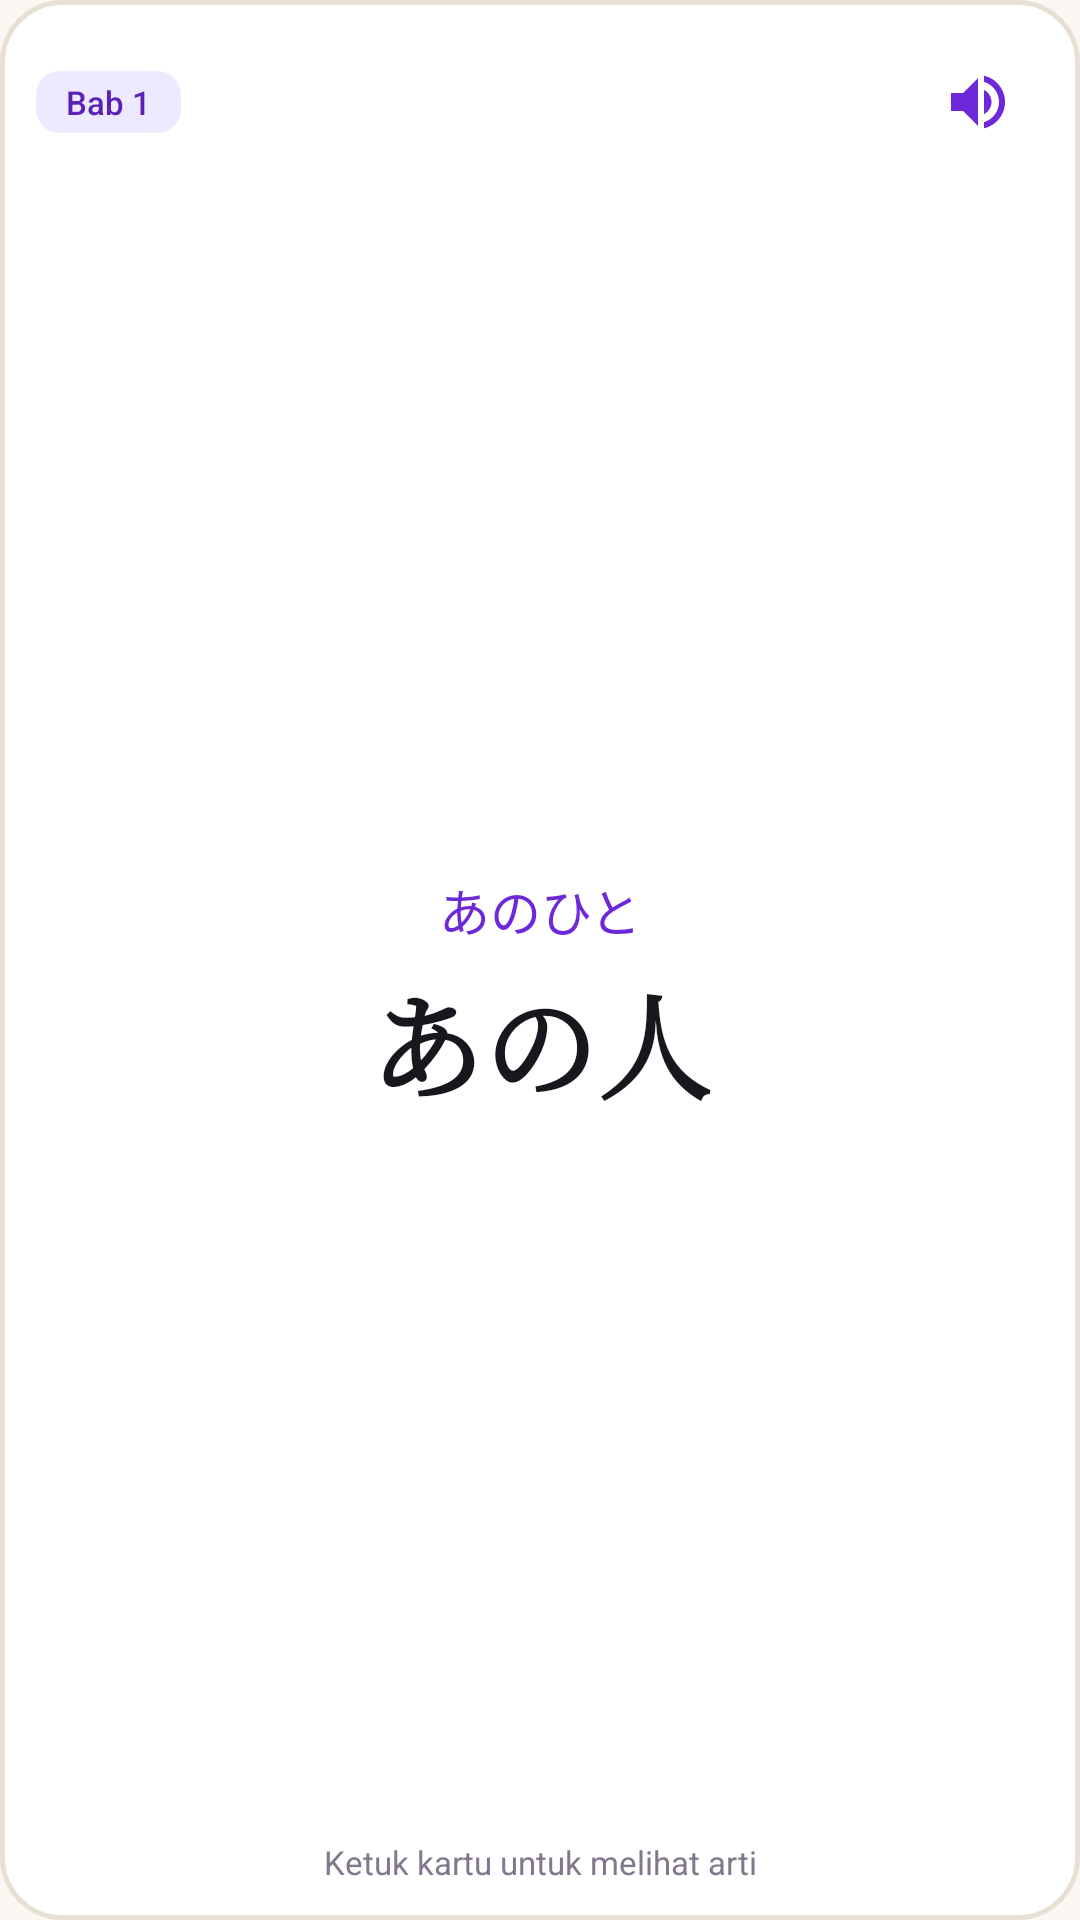

Here is an Android app screen rendered from its layout file. Give the layout XML and the strings, colors and styles it references.
<!-- AndroidManifest.xml: application theme Theme.Kotoba -->
<!-- res/layout/view_flashcard_front.xml -->
<?xml version="1.0" encoding="utf-8"?>
<LinearLayout xmlns:android="http://schemas.android.com/apk/res/android"
    android:id="@+id/card_front_root"
    android:layout_width="match_parent"
    android:layout_height="match_parent"
    android:background="@drawable/bg_card_surface"
    android:orientation="vertical"
    android:padding="@dimen/card_padding_all">

    
    <LinearLayout
        android:id="@+id/card_front_header_row"
        android:layout_width="match_parent"
        android:layout_height="wrap_content"
        android:gravity="center_vertical"
        android:orientation="horizontal">

        <TextView
            android:id="@+id/txt_front_bab_badge"
            android:layout_width="wrap_content"
            android:layout_height="wrap_content"
            android:background="@drawable/bg_badge"
            android:fontFamily="sans-serif-medium"
            android:paddingLeft="10dp"
            android:paddingTop="3dp"
            android:paddingRight="10dp"
            android:paddingBottom="3dp"
            android:text="Bab 1"
            android:textColor="@color/colorBadgeText"
            android:textSize="11sp" />

        <View
            android:layout_width="0dp"
            android:layout_height="1dp"
            android:layout_weight="1" />

        <ImageButton
            android:id="@+id/card_btn_speech_front"
            android:layout_width="@dimen/min_touch_target"
            android:layout_height="@dimen/min_touch_target"
            android:background="?android:attr/selectableItemBackgroundBorderless"
            android:contentDescription="Lafal"
            android:src="@drawable/ic_volume_up"
            android:tint="@color/colorPrimary" />
    </LinearLayout>

    
    <LinearLayout
        android:id="@+id/card_front_body"
        android:layout_width="match_parent"
        android:layout_height="0dp"
        android:layout_weight="1"
        android:gravity="center"
        android:orientation="vertical">

        
        <TextView
            android:id="@+id/txt_front_furigana"
            android:layout_width="match_parent"
            android:layout_height="wrap_content"
            android:layout_marginBottom="4dp"
            android:fontFamily="sans-serif-medium"
            android:gravity="center"
            android:text="あのひと"
            android:textColor="@color/colorFuriganaRuby"
            android:textSize="17sp" />

        
        <TextView
            android:id="@+id/txt_front_japanese"
            android:layout_width="match_parent"
            android:layout_height="wrap_content"
            android:fontFamily="serif"
            android:gravity="center"
            android:text="あの人"
            android:textColor="@color/colorTextPrimary"
            android:textSize="38sp"
            android:textStyle="bold" />

        
        <TextView
            android:id="@+id/txt_front_romaji"
            android:layout_width="match_parent"
            android:layout_height="wrap_content"
            android:layout_marginTop="6dp"
            android:fontFamily="sans-serif"
            android:gravity="center"
            android:text="anohito"
            android:textColor="@color/colorTextTertiary"
            android:textSize="13sp"
            android:visibility="gone" />
    </LinearLayout>

    
    <LinearLayout
        android:id="@+id/card_front_footer"
        android:layout_width="match_parent"
        android:layout_height="wrap_content"
        android:gravity="center"
        android:paddingTop="4dp">

        <TextView
            android:id="@+id/txt_front_hint"
            android:layout_width="wrap_content"
            android:layout_height="wrap_content"
            android:fontFamily="sans-serif"
            android:gravity="center"
            android:text="@string/card_tap_to_flip"
            android:textColor="@color/colorTextTertiary"
            android:textSize="11sp" />
    </LinearLayout>
</LinearLayout>
<!-- resources referenced by this layout -->
<resources>
  <color name="colorBadgeText">#5b21b6</color>
  <color name="colorFuriganaRuby">#6d28d9</color>
  <color name="colorPrimary">#6d28d9</color>
  <color name="colorTextPrimary">#1a161e</color>
  <color name="colorTextTertiary">#82788d</color>
  <dimen name="card_padding_all">16dp</dimen>
  <dimen name="min_touch_target">44dp</dimen>
  <!-- drawable bg_badge (drawable) -->
  <?xml version="1.0" encoding="utf-8"?>
  <shape xmlns:android="http://schemas.android.com/apk/res/android"
      android:shape="rectangle">
      <solid android:color="@color/colorBadgeBg" />
      <corners android:radius="8dp" />
      <padding
          android:left="10dp"
          android:top="4dp"
          android:right="10dp"
          android:bottom="4dp" />
  </shape>
  <!-- drawable bg_card_surface (drawable) -->
  <?xml version="1.0" encoding="utf-8"?>
  <shape xmlns:android="http://schemas.android.com/apk/res/android"
      android:shape="rectangle">
      <solid android:color="@color/colorCardBg" />
      <stroke
          android:width="1.5dp"
          android:color="@color/colorCardStroke" />
      <corners android:radius="20dp" />
  </shape>
  <!-- drawable ic_volume_up (drawable) -->
  <?xml version="1.0" encoding="utf-8"?>
  <vector xmlns:android="http://schemas.android.com/apk/res/android"
      android:width="24dp"
      android:height="24dp"
      android:viewportWidth="24"
      android:viewportHeight="24">
      <path
          android:fillColor="@color/colorTextPrimary"
          android:pathData="M3,9v6h4l5,5V4L7,9H3zm13.5,3c0,-1.77 -1.02,-3.29 -2.5,-4.03v8.05c1.48,-0.73 2.5,-2.25 2.5,-4.02zM14,3.23v2.06c2.89,0.86 5,3.54 5,6.71s-2.11,5.85 -5,6.71v2.06c4.01,-0.91 7,-4.49 7,-8.77s-2.99,-7.86 -7,-8.77z" />
  </vector>
  <string name="card_tap_to_flip">Ketuk kartu untuk melihat arti</string>
  <style name="Theme.Kotoba" parent="@android:style/Theme.Material.Light.NoActionBar">
          <item name="android:windowBackground">@color/colorBackground</item>
          <item name="android:colorBackground">@color/colorBackground</item>
          <item name="android:colorPrimary">@color/colorPrimary</item>
          <item name="android:colorPrimaryDark">@color/colorPrimaryVariant</item>
          <item name="android:colorAccent">@color/colorSecondary</item>
          <item name="android:statusBarColor">@color/colorBackground</item>
          <item name="android:navigationBarColor">@color/colorBackground</item>
          <item name="android:windowLightStatusBar">true</item>
          <item name="android:windowLightNavigationBar">true</item>
      </style>
  <color name="colorBadgeBg">#ede9fe</color>
  <color name="colorCardBg">#ffffff</color>
  <color name="colorCardStroke">#e8e0d5</color>
  <color name="colorBackground">#faf7f2</color>
  <color name="colorPrimaryVariant">#5b21b6</color>
  <color name="colorSecondary">#7c3aed</color>
</resources>
